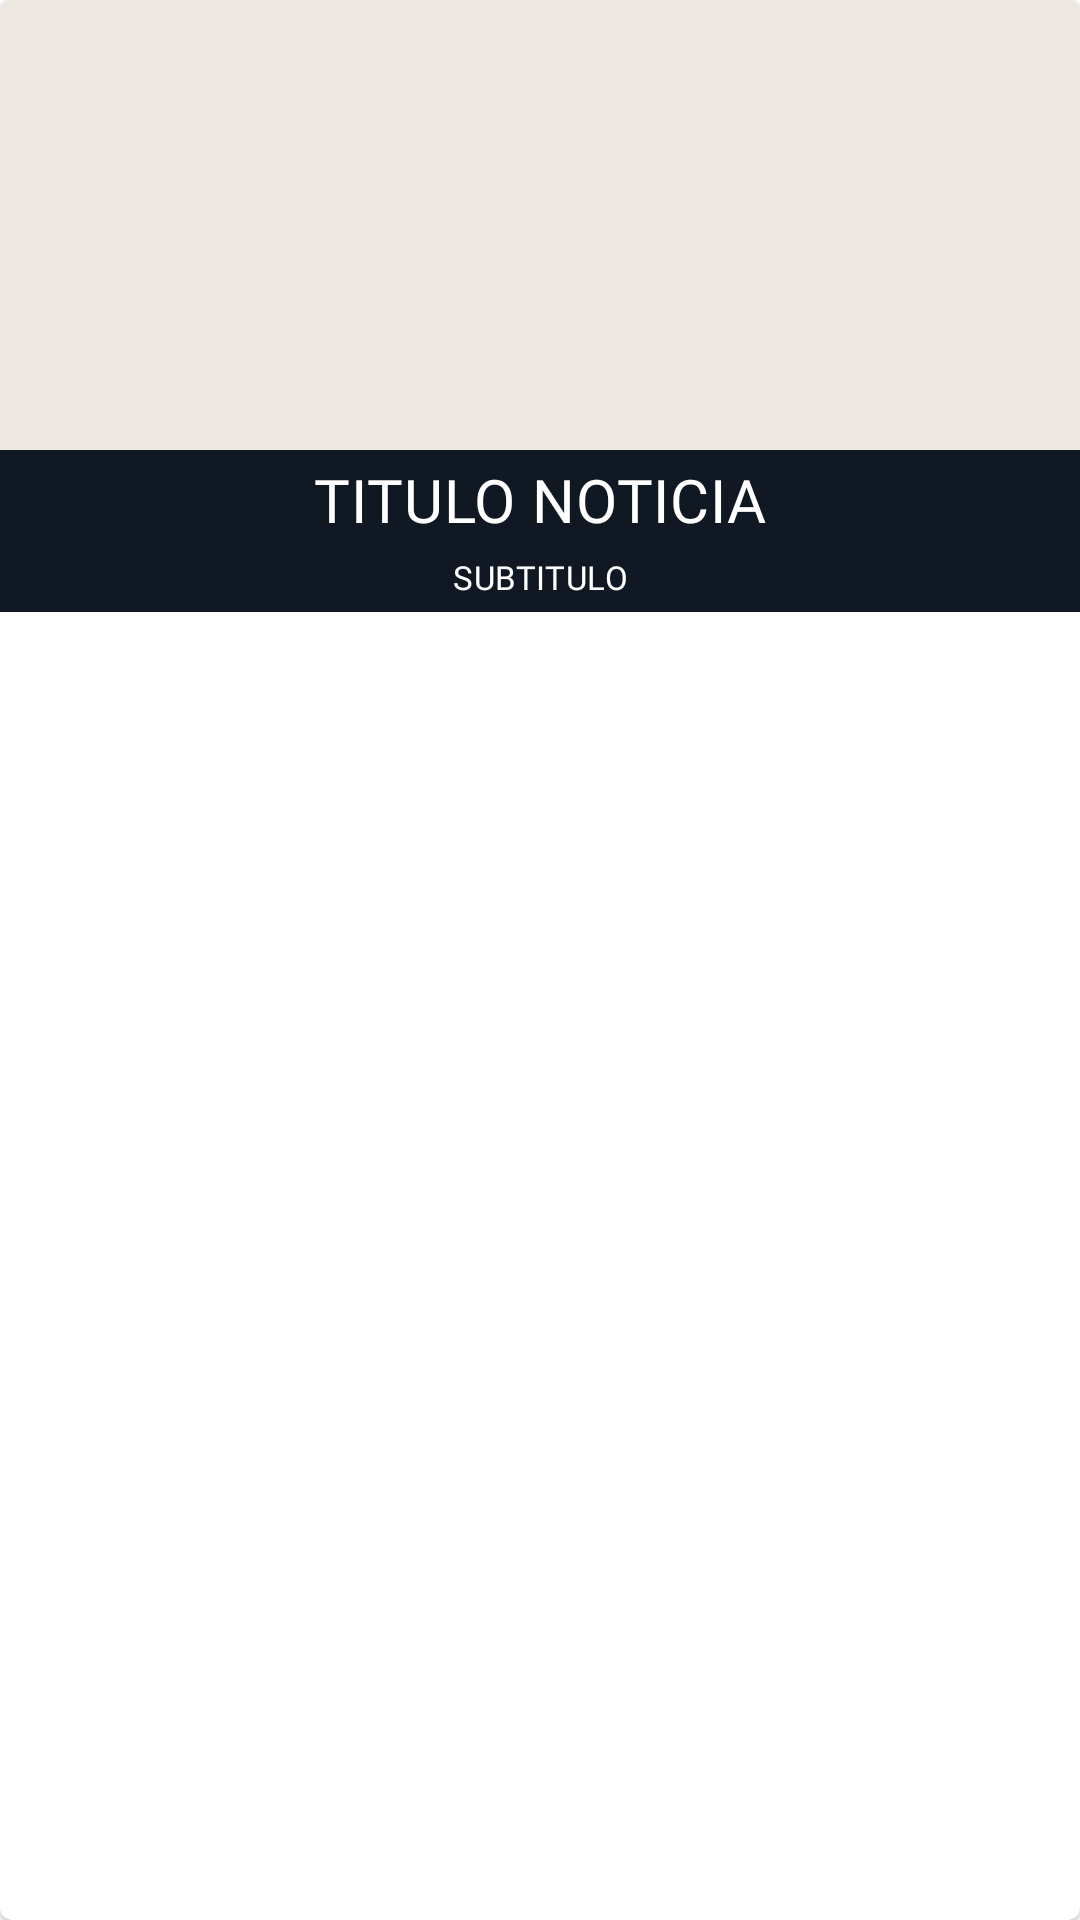

Reconstruct the res/layout file that produces this screen, plus the resources it refers to.
<!-- AndroidManifest.xml: application theme Theme.Integrador -->
<!-- res/layout/news_card.xml -->
<com.google.android.material.card.MaterialCardView
    xmlns:android="http://schemas.android.com/apk/res/android"
    android:id="@+id/card"
    android:layout_width="180dp"
    android:layout_height="wrap_content"
    android:layout_margin="8dp"
    android:background="@color/purple_500">
    <RelativeLayout
        android:layout_width="match_parent"
        android:layout_height="wrap_content"
        android:orientation="vertical"
        android:gravity="center"
        android:background="@color/backgroundRiot">

        <ImageView
            android:id="@+id/ivNews"
            android:layout_width="match_parent"
            android:layout_height="200dp"
            android:src="@drawable/ic_launcher_background"
            android:scaleType="centerCrop" />


<LinearLayout
    android:layout_width="match_parent"
    android:layout_height="wrap_content"
    android:layout_marginTop="150dp"
    android:orientation="vertical">
            <TextView
                android:textAllCaps="true"
                android:background="@color/verydarkback"
                android:textAlignment="center"
                android:fontFamily="@font/valfont"
                android:textSize="20dp"
                android:textColor="@color/white"
                android:layout_width="match_parent"
                android:layout_height="30dp"
                android:layout_weight="0"
                android:text="Titulo Noticia"
                android:padding="3dp"
                android:id="@+id/txtTitulo"
                android:textAppearance="?attr/textAppearanceHeadline6" />



        <TextView
            android:textAllCaps="true"
            android:background="@color/verydarkback"
            android:textAlignment="center"
            android:textSize="11dp"
            android:fontFamily="@font/valfont"
            android:textColor="@color/white"
            android:layout_width="match_parent"
            android:layout_height="24dp"
            android:layout_weight="0"
            android:text="Subtitulo"
            android:padding="5dp"
            android:id="@+id/txtFecha"
            android:textAppearance="?attr/textAppearanceHeadline6" />
</LinearLayout>
    </RelativeLayout>
</com.google.android.material.card.MaterialCardView>
<!-- resources referenced by this layout -->
<resources>
  <color name="backgroundRiot">#ece8e1</color>
  <color name="purple_500">#FF6200EE</color>
  <color name="verydarkback">#101823</color>
  <color name="white">#FFFFFFFF</color>
  <style name="Theme.Integrador" parent="Theme.MaterialComponents.DayNight.NoActionBar">
          
          <item name="colorPrimary">@color/purple_500</item>
          <item name="colorPrimaryVariant">@color/purple_700</item>
          <item name="colorOnPrimary">@color/white</item>
          
          <item name="colorSecondary">@color/teal_200</item>
          <item name="colorSecondaryVariant">@color/teal_700</item>
          <item name="colorOnSecondary">@color/black</item>
          
          <item name="android:statusBarColor">?attr/colorPrimaryVariant</item>
          
      </style>
  <color name="purple_700">#FF3700B3</color>
  <color name="teal_200">#FF03DAC5</color>
  <color name="teal_700">#FF018786</color>
  <color name="black">#FF000000</color>
</resources>
